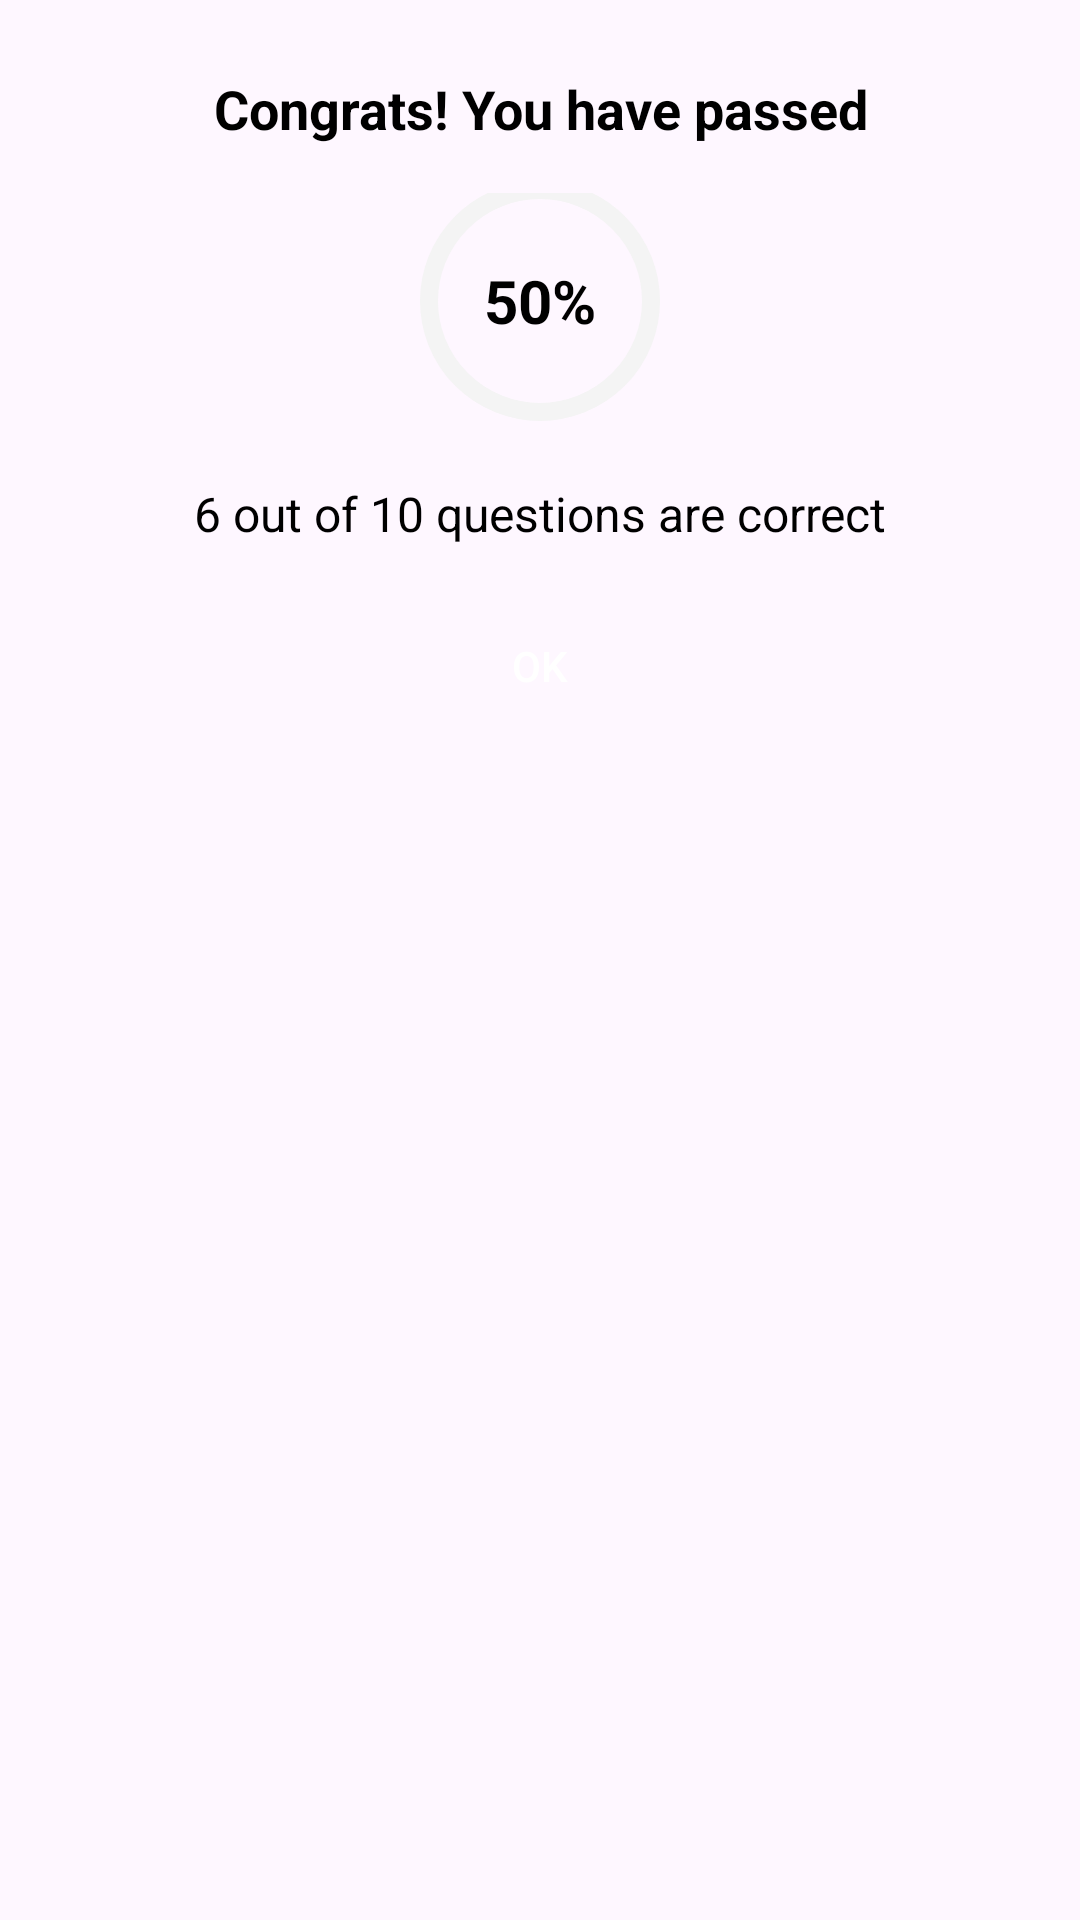

This screen was rendered from an Android layout file. Write that file and the resources it references.
<!-- AndroidManifest.xml: application theme Theme.GodsLambs -->
<!-- res/layout/kp_test.xml -->
<?xml version="1.0" encoding="utf-8"?>
<LinearLayout xmlns:android="http://schemas.android.com/apk/res/android"
    xmlns:app="http://schemas.android.com/apk/res-auto"
    android:layout_width="match_parent"
    android:layout_height="wrap_content"
    android:padding="24dp"
    android:background="@drawable/square_bg"
    android:orientation="vertical">

    <TextView
        android:id="@+id/score_title"
        android:layout_width="match_parent"
        android:layout_height="wrap_content"
        android:text="Congrats! You have passed"
        android:textSize="18sp"
        android:textStyle="bold"
        android:gravity="center"
        android:textColor="@color/black" />

    <RelativeLayout
        android:layout_width="match_parent"
        android:layout_height="wrap_content"
        android:paddingTop="16dp"
        android:gravity="center">

        <com.google.android.material.progressindicator.CircularProgressIndicator
            android:id="@+id/score_progress_indicator"
            android:layout_width="80dp"
            android:layout_height="80dp"
            app:trackThickness="6dp"
            app:indicatorSize="80dp"
            app:indicatorColor="@color/blue"
            app:trackColor="@color/gray"
            android:layout_centerInParent="true" />

        <TextView
            android:id="@+id/score_progress_text"
            android:layout_width="wrap_content"
            android:layout_height="wrap_content"
            android:text="50%"
            android:textSize="20sp"
            android:textStyle="bold"
            android:layout_centerInParent="true"
            android:textColor="@color/black"/>
    </RelativeLayout>

    <TextView
        android:id="@+id/score_subtitle"
        android:layout_width="match_parent"
        android:layout_height="wrap_content"
        android:text="6 out of 10 questions are correct"
        android:gravity="center"
        android:textSize="16sp"
        android:paddingTop="8dp"
        android:textColor="@color/black"/>

    <Button
        android:id="@+id/finish_btn"
        android:layout_width="match_parent"
        android:layout_height="wrap_content"
        android:text="OK"
        android:textAllCaps="false"
        android:layout_marginTop="16dp"
        android:background="@drawable/test"
        android:textColor="@color/white"/>
</LinearLayout>
<!-- resources referenced by this layout -->
<resources>
  <color name="black">#FF000000</color>
  <color name="blue">#351E67</color>
  <color name="gray">#F4F4F4</color>
  <color name="white">#FFFFFFFF</color>
  <style name="Theme.GodsLambs" parent="Base.Theme.GodsLambs" />
  <style name="Base.Theme.GodsLambs" parent="Theme.Material3.DayNight.NoActionBar">
      
      <item name="colorPrimary">@color/colorAccent</item>
  </style>
  <color name="colorAccent">#207024</color>
</resources>
